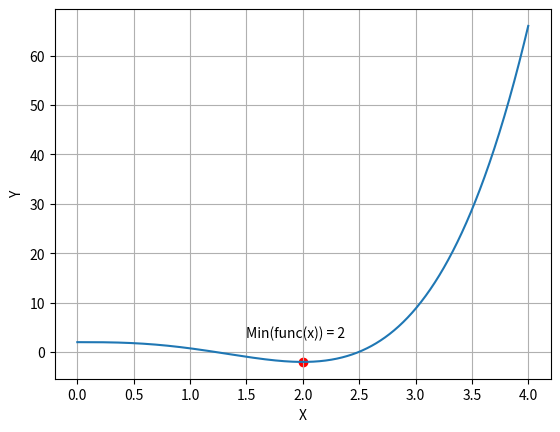

Reproduce this figure in Python.
import random
import numpy as np
import matplotlib.pyplot as plt

# Methods Of Optimization
class MOO:
    def __init__(self):
        # TO DO
        return

    # Поиск интервала оптимальности алгоритмом Свенна
    def svenn(self, x0, t):
        p = func(x0)
        a = func(x0 - t)
        b = func(x0 + t)

        if a >= p and p <= b:
            L = [x0 - t, x0 + t]
        elif a >= p and p >= b:
            L = self.svenn(b, t)
        elif a <= p and p <= b:
            L = self.svenn(a, -t)
        else:
            L = np.nan

        return L

    # Метод равномерного поиска
    def uniform_search(self, L0, N):
        a, b = L0[0], L0[1]
        min = a
        
        for i in range(1, N + 1):
            x = a + i * (b - a) / (N + 1)
            if func(x) < func(min):
                min = x

        return min

    # Метод Дитохомии
    def dichotomy(self, L0, l):
        a, b = L0[0], L0[1]
        L = np.absolute(b - a)

        x = (a + b) / 2
        y = a + L / 4
        z = b - L / 4
        f_x = func(x)
        f_y = func(y)
        f_z = func(z)

        if f_y < f_x:
            b = x
            x = y
        else:
            if f_z < f_x:
                a = x
                x = z
            else:
                a = y
                b = z

        L = np.absolute(b - a)
        if L > l:
            x = self.dichotomy([a, b], l)

        return x

    # Метод золотого сечения
    def golden_section_search(self, L0, l):
        a, b = L0[0], L0[1]
        y = a + (b - a) * (3 - np.sqrt(5)) / 2
        z = a + b - y
        f_y = func(y)
        f_z = func(z)

        if f_y <= f_z:
            b = z
            y = a + b - y
            z = y
        else:
            a = z
            y = z
            z = a + b - z

        L = np.absolute(b - a)
        if L <= l:
            x = (a + b) / 2
        else:
            x = self.golden_section_search([a, b], l)

        return x

    def fibonacci(self, N):
        if N in (1, 2):
            F = 1
        else:
            F = self.fibonacci(N - 1) + self.fibonacci(N - 2)

        return F

    # Метод Фибоначчи
    def fibonacci_search(self, L0, l, e, N = 0, k = 0):
        a, b = L0[0], L0[1]
        L = np.absolute(b - a)
        
        F = 0
        while F < L / l:
            N += 1
            F = self.fibonacci(N)

        y = a + (b - a) * self.fibonacci(N - 2) / self.fibonacci(N)
        z = a + (b - a) * self.fibonacci(N - 1) / self.fibonacci(N)
        f_y = func(y)
        f_z = func(z)

        while k != N - 3:
            f_y = func(y)
            f_z = func(z)

            if f_y <= f_z:
                b = z
                z = y
                y = a + (b - a) * self.fibonacci(N - k - 3) / self.fibonacci(N - k - 1)
            else:
                a = y
                y = z
                z = a + (b - a) * self.fibonacci(N - k - 2) / self.fibonacci(N - k - 1)

            k += 1

        x = (a + b)/2
        
        return x

    # Метод градиентного спуска с постоянным шагом
    def gradient(self, x0, e, N):
        for i in range(0, N):
            diff = (func(x0 + e) - func(x0)) / e
            x0 = x0 - e * np.sign(diff)

        return x0

# Функция вариант 22
def func(x):
    f = 0.75 * np.power(x, 4) - 2 * np.power(x, 3) + 2
    return f

# main функция
if __name__ == '__main__':
    method = MOO()

    interval = method.svenn(x0 = 0, t = 2)
    x0 = random.randint(interval[0], interval[1])
    x = np.linspace(interval[0], interval[1], 1000)

    uni_search = method.uniform_search(L0 = interval, N = 1000)
    dichotomy_search = method.dichotomy(L0 = interval, l = 0.001)
    golden_search = method.golden_section_search(L0 = interval, l = 0.001)
    fibonacci_search = method.fibonacci_search(L0 = interval, l = 0.01, e = 0.01)
    gradient_search = method.gradient(x0 = x0, e = 0.01, N = 1000)

    # Вывод результатов
    print('Interval:', interval,
          '\nUniform search:', uni_search,
          '\nDichotomy search:', dichotomy_search,
          '\nGolden section search:', golden_search,
          '\nFibonacci search:', fibonacci_search,
          '\nGradient search:', gradient_search)
    
    # Вывод графика
    fig, ax = plt.subplots()

    ax.plot(x, func(x))
    ax.scatter(2, func(2), c = 'r')
    plt.text(1.5, func(2) + 5, "Min(func(x)) = 2", fontsize = 10)

    plt.xlabel("X")
    plt.ylabel("Y")
    plt.grid()
    plt.show()
